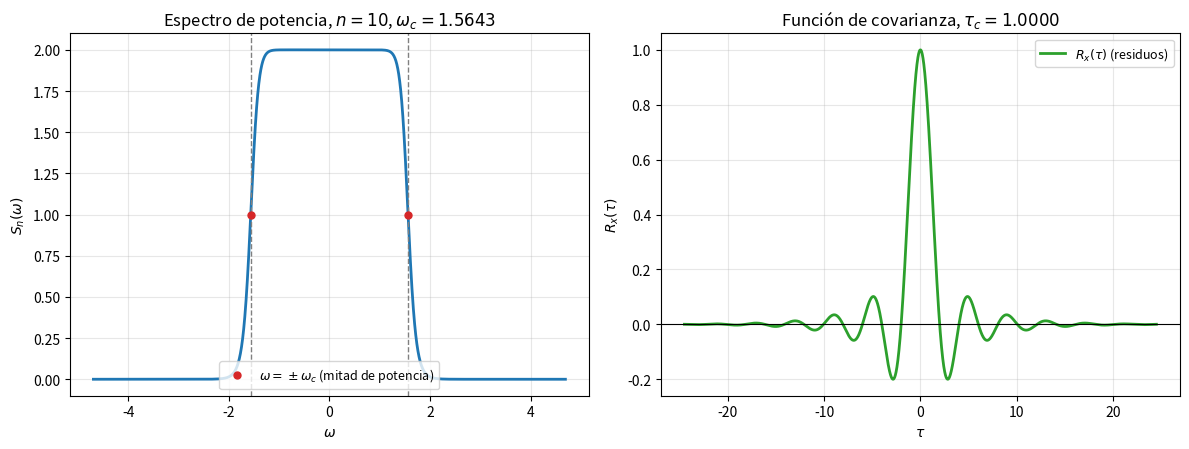
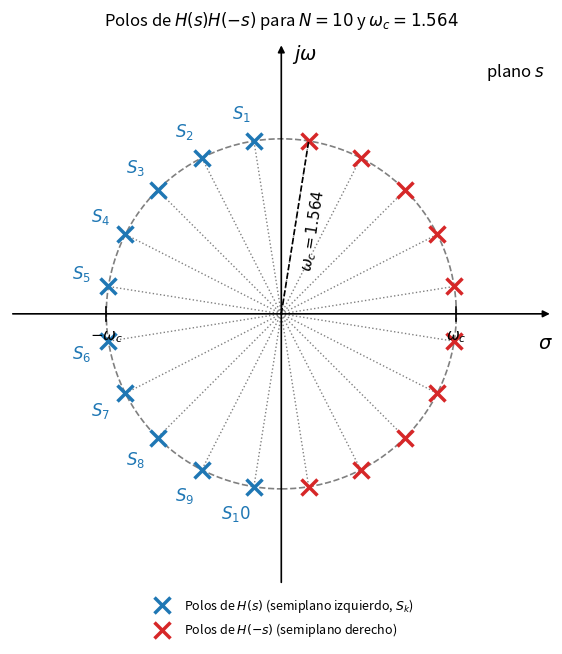

These figures' Python source, in order:
#!/usr/bin/env python3
# -*- coding: utf-8 -*-
"""
Funcion de covarianza del filtro Butterworth de orden n por el teorema de
residuos de Cauchy (metodologia de los polos S_k del plano s).

Dado n (y opcionalmente w_c) el programa:
  1. calcula los polos S_k del semiplano izquierdo (ecuacion 3.21),
  2. calcula la funcion de covarianza normalizada como suma de residuos:
         R(t) = -(sin(pi/2n)/w_c) * sum_k S_k * exp(S_k*|t|)
     (con w_c = n*sin(pi/2n) el prefactor vale 1/n y tau_c = 1),
  3. grafica en una figura: espectro S_n(w) (izquierda) y R(t) (derecha),
  4. grafica en otra figura los polos de H(s)H(-s) como en la figura 3.4.

Normalizacion: varianza sigma^2 = 1, entonces K(t) = R(t) y
    S_n(w) = 2*tau_c / (1 + (w/w_c)^(2n)),   tau_c = n*sin(pi/2n)/w_c.

Uso:
    python butterworth_covarianza.py 3
    python butterworth_covarianza.py 5 --wc 2.0
    python butterworth_covarianza.py 3 --save --check
"""

import argparse
import numpy as np
import matplotlib.pyplot as plt


# ----------------------------------------------------------------------
# Calculo
# ----------------------------------------------------------------------
def wc_para_tauc_unitario(n):
    """Ecuacion (4): w_c = n sin(pi/2n) hace que tau_c = 1."""
    return n * np.sin(np.pi / (2 * n))


def tiempo_covarianza(n, wc):
    """tau_c = n sin(pi/2n) / w_c."""
    return n * np.sin(np.pi / (2 * n)) / wc


def polos_izquierdos(n, wc):
    """
    Polos S_k del semiplano izquierdo (ecuacion 3.21):
        S_k = w_c [ -sin(theta_k) + j cos(theta_k) ],
        theta_k = (2k-1) pi / (2n),  k = 1..n
    """
    k = np.arange(1, n + 1)
    theta = (2 * k - 1) * np.pi / (2 * n)
    return wc * (-np.sin(theta) + 1j * np.cos(theta)), theta


def polos_todos(n, wc):
    """Los 2n polos de H(s)H(-s): s = j z, z = w_c exp(j(2m-1)pi/2n), m=1..2n."""
    m = np.arange(1, 2 * n + 1)
    theta = (2 * m - 1) * np.pi / (2 * n)
    return 1j * wc * np.exp(1j * theta)


def espectro(w, n, wc, sigma2=1.0):
    """S_n(w) = 2 sigma^2 tau_c / (1 + (w/w_c)^(2n))."""
    w = np.asarray(w, dtype=float)
    with np.errstate(over="ignore"):
        return 2.0 * sigma2 * tiempo_covarianza(n, wc) / (1.0 + (w / wc) ** (2 * n))


def covarianza_residuos(tau, n, wc):
    """
    R(t) = -(sin(pi/2n)/w_c) * sum_k S_k exp(S_k |t|)

    Devuelve (R real, max |parte imaginaria| descartada).
    """
    tau = np.abs(np.atleast_1d(np.asarray(tau, dtype=float)))
    s, _ = polos_izquierdos(n, wc)
    coef = -np.sin(np.pi / (2 * n)) / wc
    suma = (coef * s[None, :] * np.exp(np.outer(tau, s))).sum(axis=1)
    return suma.real, np.max(np.abs(suma.imag))


def covarianza_numerica(tau, n, wc):
    """Verificacion: K(t) = (1/pi) int_0^inf S(w) cos(w t) dw (requiere scipy)."""
    from scipy.integrate import quad

    out = []
    for t in np.atleast_1d(tau):
        if t == 0:
            val, _ = quad(lambda w: espectro(w, n, wc), 0, np.inf, limit=500)
        else:
            val, _ = quad(lambda w: espectro(w, n, wc), 0, np.inf,
                          weight="cos", wvar=float(t))
        out.append(val / np.pi)
    return np.array(out)


# ----------------------------------------------------------------------
# Graficas
# ----------------------------------------------------------------------
def graficar_espectro_y_covarianza(n, wc, tmax=None, check=False):
    tc = tiempo_covarianza(n, wc)
    if tmax is None:
        # la envolvente mas lenta decae como exp(-wc sin(pi/2n) t)
        tmax = 6.0 / (wc * np.sin(np.pi / (2 * n)))

    w = np.linspace(-3 * wc, 3 * wc, 3000)
    tau = np.linspace(-tmax, tmax, 4001)
    R, _ = covarianza_residuos(tau, n, wc)

    fig, (ax1, ax2) = plt.subplots(1, 2, figsize=(12, 4.6))

    # Espectro (izquierda)
    ax1.plot(w, espectro(w, n, wc), color="tab:blue", lw=2)
    ax1.axvline(wc, color="gray", ls="--", lw=1)
    ax1.axvline(-wc, color="gray", ls="--", lw=1)
    ax1.plot([wc, -wc], [espectro(wc, n, wc)] * 2, "o", color="tab:red", ms=5,
             label=r"$\omega=\pm\omega_c$ (mitad de potencia)")
    ax1.set_xlabel(r"$\omega$")
    ax1.set_ylabel(r"$S_n(\omega)$")
    ax1.set_title(rf"Espectro de potencia, $n={n}$, $\omega_c={wc:.4f}$")
    ax1.grid(alpha=0.3)
    ax1.legend(loc="lower center", fontsize=9)

    # Covarianza (derecha)
    ax2.plot(tau, R, color="tab:green", lw=2, label=r"$R_x(\tau)$ (residuos)")
    if check:
        try:
            tp = np.linspace(-tmax, tmax, 41)
            ax2.plot(tp, covarianza_numerica(tp, n, wc), "o", mfc="none",
                     color="k", ms=4, label="Integral numérica (verificación)")
        except ImportError:
            print("scipy no disponible: se omite la verificación en la gráfica.")
    ax2.axhline(0, color="k", lw=0.8)
    ax2.set_xlabel(r"$\tau$")
    ax2.set_ylabel(r"$R_x(\tau)$")
    ax2.set_title(rf"Función de covarianza, $\tau_c={tc:.4f}$")
    ax2.grid(alpha=0.3)
    ax2.legend(loc="upper right", fontsize=9)

    fig.tight_layout()
    return fig


def graficar_polos(n, wc):
    """Polos de H(s)H(-s) en el plano s, al estilo de la figura 3.4."""
    s_all = polos_todos(n, wc)
    izq = s_all[s_all.real < 0]
    der = s_all[s_all.real > 0]
    lim = 1.55 * wc

    fig, ax = plt.subplots(figsize=(6.6, 6.6))
    ax.set_xlim(-lim, lim)
    ax.set_ylim(-lim, lim)
    ax.set_aspect("equal")
    for sp in ax.spines.values():
        sp.set_visible(False)

    # ejes con flecha
    flecha = dict(arrowstyle="-|>", color="k", lw=1.2)
    ax.annotate("", xy=(lim, 0), xytext=(-lim, 0), arrowprops=flecha)
    ax.annotate("", xy=(0, lim), xytext=(0, -lim), arrowprops=flecha)
    ax.text(lim, -0.07 * lim, r"$\sigma$", ha="right", va="top", fontsize=14)
    ax.text(0.04 * lim, lim, r"$j\omega$", ha="left", va="top", fontsize=14)
    ax.text(0.97 * lim, 0.93 * lim, r"plano $s$", ha="right", va="top",
            style="italic", fontsize=12)

    # circunferencia de radio w_c
    ax.add_patch(plt.Circle((0, 0), wc, fill=False, ls="--", color="gray", lw=1.2))

    # lineas radiales hacia cada polo
    for p in s_all:
        ax.plot([0, p.real], [0, p.imag], ls=":", color="gray", lw=1)

    # polos
    ax.plot(izq.real, izq.imag, "x", color="tab:blue", ms=12, mew=2.5,
            label=r"Polos de $H(s)$ (semiplano izquierdo, $S_k$)")
    ax.plot(der.real, der.imag, "x", color="tab:red", ms=12, mew=2.5,
            label=r"Polos de $H(-s)$ (semiplano derecho)")

    # etiquetas S_k de los polos del semiplano izquierdo
    S_k, _ = polos_izquierdos(n, wc)
    for k, p in enumerate(S_k, start=1):
        r = abs(p)
        ux, uy = p.real / r, p.imag / r
        ha = "right" if ux < -0.15 else ("left" if ux > 0.15 else "center")
        va = "bottom" if uy >= -0.15 else "top"
        # el polo real (n impar) se etiqueta encima del eje
        if abs(p.imag) < 1e-9:
            ha, va, uy = "center", "bottom", 0.45
        ax.text(p.real + 0.10 * wc * ux, p.imag + 0.10 * wc * uy,
                rf"$S_{k}$", color="tab:blue", fontsize=12, ha=ha, va=va)

    # radio etiquetado w_c hacia un polo del semiplano derecho (como en la figura)
    cand = der[der.imag >= -1e-9]
    if cand.size == 0:
        cand = der
    p_ref = cand[np.argmax(cand.imag)]
    ax.plot([0, p_ref.real], [0, p_ref.imag], ls="--", color="k", lw=1.2)
    ang = np.angle(p_ref)
    ax.text(0.5 * p_ref.real + 0.05 * wc * np.sin(ang),
            0.5 * p_ref.imag - 0.05 * wc * np.cos(ang),
            rf"$\omega_c={wc:.4g}$", fontsize=11, rotation=np.degrees(ang),
            rotation_mode="anchor", ha="center", va="top")

    # marcas en +-w_c sobre el eje real (en lugar de los ticks del marco)
    ax.set_xticks([])
    ax.set_yticks([])
    for x0, txt in ((-wc, r"$-\omega_c$"), (wc, r"$\omega_c$")):
        ax.plot([x0, x0], [-0.025 * lim, 0.025 * lim], color="k", lw=1.2)
        ax.text(x0, -0.05 * lim, txt, ha="center", va="top", fontsize=11)
    ax.legend(loc="lower center", bbox_to_anchor=(0.5, -0.12), fontsize=9,
              frameon=False)
    ax.set_title(rf"Polos de $H(s)H(-s)$ para $N={n}$ y $\omega_c={wc:.4g}$",
                 fontsize=12, pad=12)
    fig.tight_layout()
    return fig


# ----------------------------------------------------------------------
# Reporte por consola
# ----------------------------------------------------------------------
def reporte(n, wc, check=False):
    tc = tiempo_covarianza(n, wc)
    S_k, theta = polos_izquierdos(n, wc)
    coef = -np.sin(np.pi / (2 * n)) / wc * S_k  # coeficiente de exp(S_k t)

    print(f"\nFiltro Butterworth de orden n = {n}")
    print(f"  w_c   = {wc:.6f}   (n sin(pi/2n) = {wc_para_tauc_unitario(n):.6f})")
    print(f"  tau_c = n sin(pi/2n)/w_c = {tc:.6f}")
    print("\n  k   theta_k (grados)        S_k                    coef. de exp(S_k|t|)")
    for k in range(n):
        print(f"  {k+1:<3d} {np.degrees(theta[k]):>10.3f}   "
              f"{S_k[k].real:>9.5f}{S_k[k].imag:+.5f}j   "
              f"{coef[k].real:>9.5f}{coef[k].imag:+.5f}j")

    R0, imag_res = covarianza_residuos(0.0, n, wc)
    tc_pol = float(np.real(np.sum(-coef / S_k)))  # int_0^inf e^{S_k t} dt = -1/S_k
    print(f"\n  R(0)                         = {R0[0]:.10f}   (debe ser 1)")
    print(f"  tau_c = int_0^inf R dt        = {tc_pol:.10f}   (suma de -c_k/S_k)")
    print(f"  max |Im| descartada en la suma = {imag_res:.2e}   (debe ser ~0)")

    if check:
        try:
            tp = np.linspace(0, 6.0 / (wc * np.sin(np.pi / (2 * n))), 25)
            err = np.max(np.abs(covarianza_residuos(tp, n, wc)[0]
                                - covarianza_numerica(tp, n, wc)))
            print(f"  max |R_residuos - R_numerica|  = {err:.2e}")
        except ImportError:
            print("  (scipy no disponible: verificación numérica omitida)")


# ----------------------------------------------------------------------
# Programa principal
# ----------------------------------------------------------------------
def main():
    ap = argparse.ArgumentParser(
        description="Covarianza del filtro Butterworth por residuos (polos S_k).")
    ap.add_argument("n", type=int, nargs="?", default=10,
                    help="orden del filtro (entero >= 1), por defecto 3")
    ap.add_argument("--wc", type=float, default=None,
                    help="frecuencia de corte w_c. Por defecto n sin(pi/2n) (tau_c = 1)")
    ap.add_argument("--tmax", type=float, default=None,
                    help="intervalo |tau| <= tmax de la gráfica de covarianza")
    ap.add_argument("--check", action="store_true",
                    help="verifica contra la integral numérica de Fourier (requiere scipy)")
    ap.add_argument("--save", action="store_true",
                    help="guarda las figuras como PNG")
    ap.add_argument("--no-show", action="store_true",
                    help="no abre ventanas de gráficas")
    args = ap.parse_args()

    if args.n < 1:
        ap.error("n debe ser un entero >= 1")
    n = args.n
    wc = args.wc if args.wc is not None else wc_para_tauc_unitario(n)
    if wc <= 0:
        ap.error("w_c debe ser positiva")

    reporte(n, wc, check=args.check)

    fig1 = graficar_espectro_y_covarianza(n, wc, tmax=args.tmax, check=args.check)
    fig2 = graficar_polos(n, wc)

    if args.save:
        f1 = f"butterworth_n{n}_espectro_covarianza.png"
        f2 = f"butterworth_n{n}_polos.png"
        fig1.savefig(f1, dpi=150)
        fig2.savefig(f2, dpi=150, bbox_inches="tight")
        print(f"\n  Figuras guardadas: {f1}, {f2}")

    if not args.no_show:
        plt.show()


if __name__ == "__main__":
    main()
